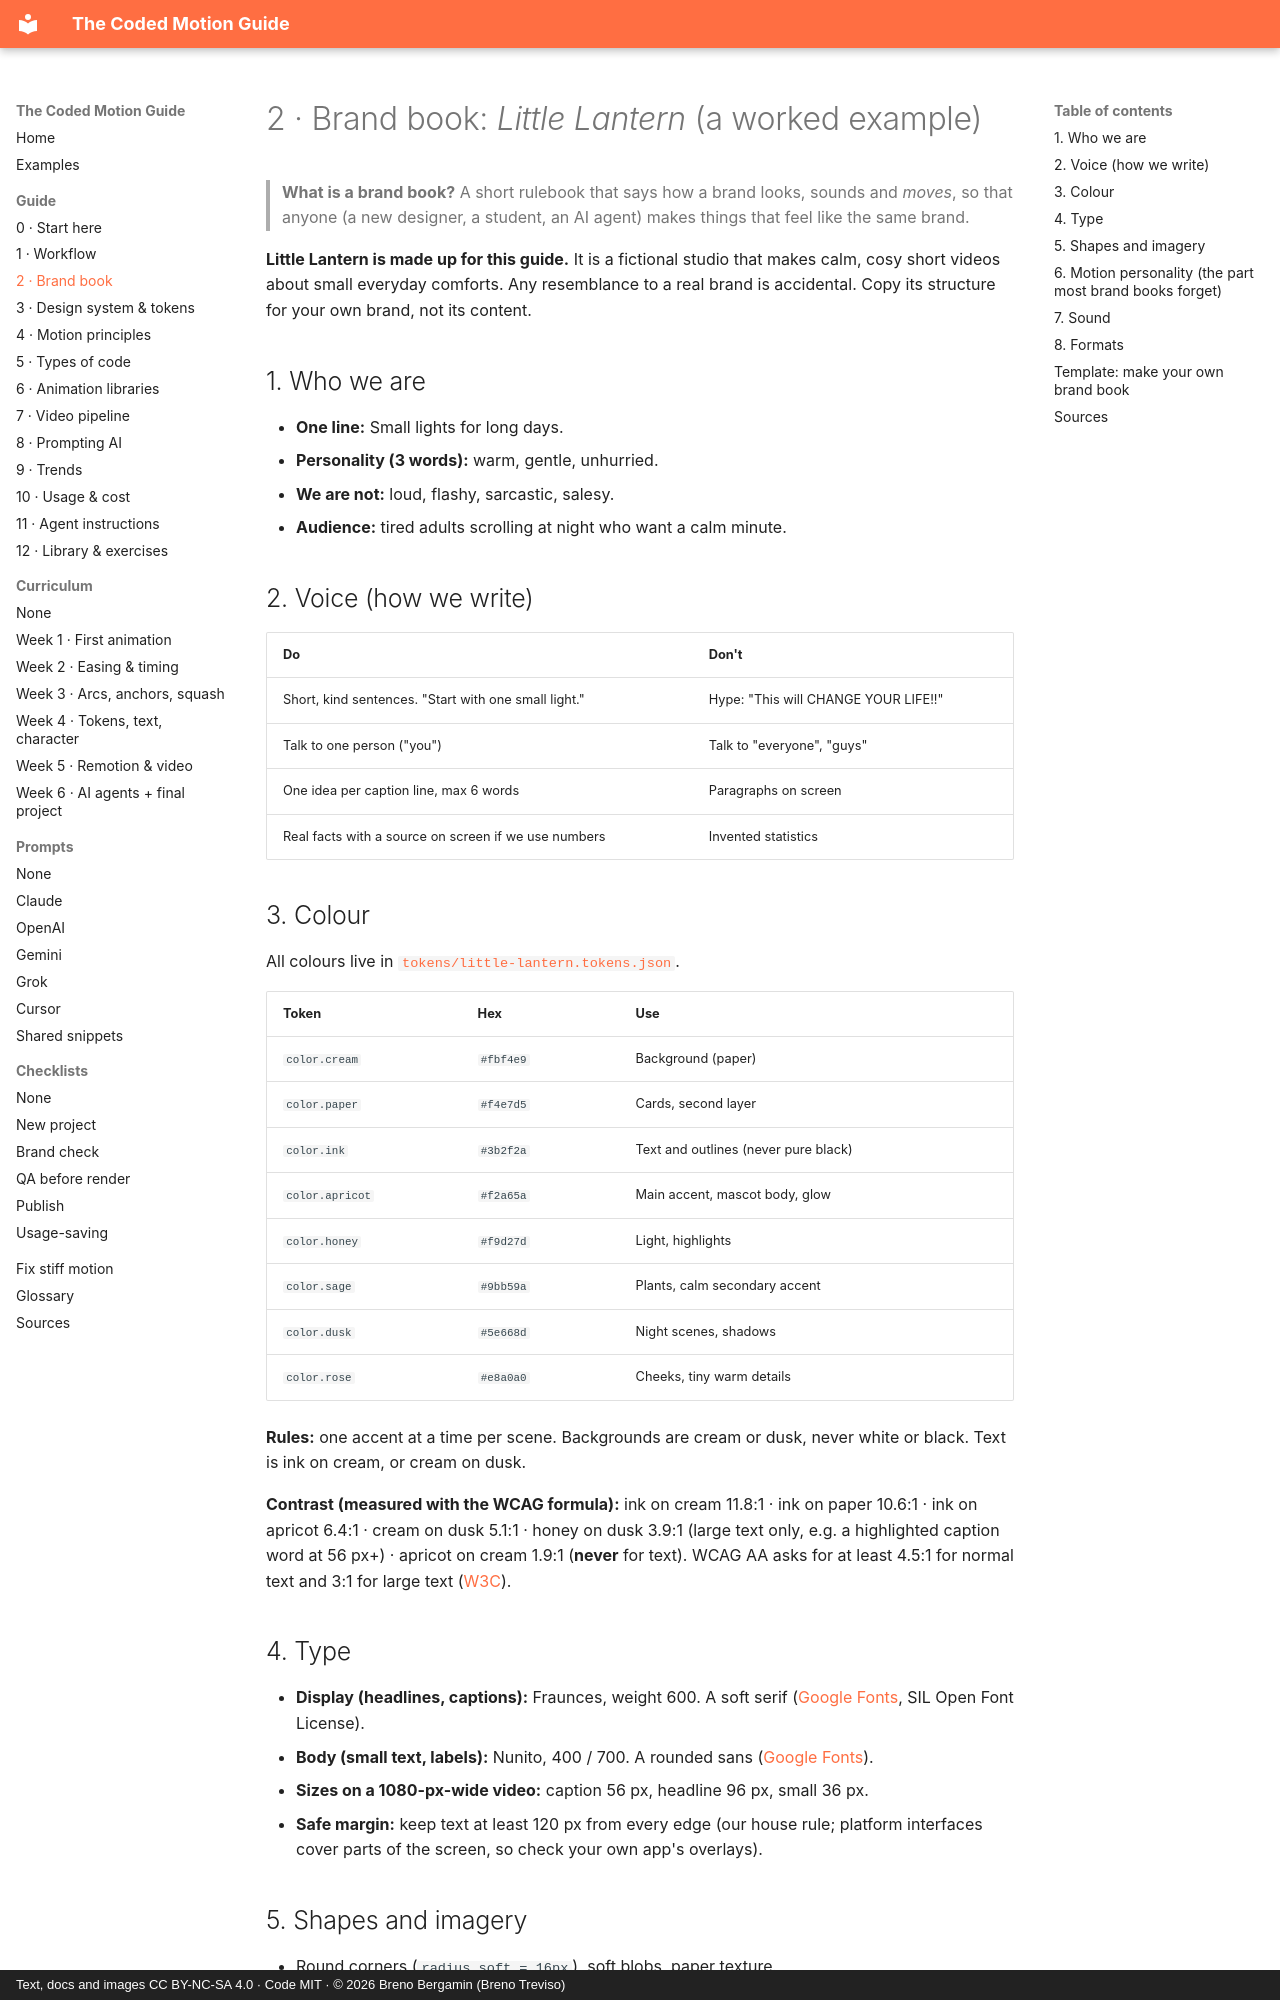

repository: brenotreviso/coded-motion · page: 02-brand-book/index.html · generator: mkdocs · copyright: Text, docs and images CC BY-NC-SA 4.0 · Code MIT · © 2026 Breno Bergamin (Breno Treviso)

# 2 · Brand book: *Little Lantern* (a worked example)

> **What is a brand book?** A short rulebook that says how a brand looks, sounds and *moves*, so that anyone (a new designer, a student, an AI agent) makes things that feel like the same brand.

**Little Lantern is made up for this guide.** It is a fictional studio that makes calm, cosy short videos about small everyday comforts. Any resemblance to a real brand is accidental. Copy its structure for your own brand, not its content.

## 1. Who we are

- **One line:** Small lights for long days.
- **Personality (3 words):** warm, gentle, unhurried.
- **We are not:** loud, flashy, sarcastic, salesy.
- **Audience:** tired adults scrolling at night who want a calm minute.

## 2. Voice (how we write)

| Do | Don't |
|---|---|
| Short, kind sentences. "Start with one small light." | Hype: "This will CHANGE YOUR LIFE!!" |
| Talk to one person ("you") | Talk to "everyone", "guys" |
| One idea per caption line, max 6 words | Paragraphs on screen |
| Real facts with a source on screen if we use numbers | Invented statistics |

## 3. Colour

All colours live in [`tokens/little-lantern.tokens.json`](https://github.com/brenotreviso/coded-motion/blob/main/tokens/little-lantern.tokens.json).

| Token | Hex | Use |
|---|---|---|
| `color.cream` | `#fbf4e9` | Background (paper) |
| `color.paper` | `#f4e7d5` | Cards, second layer |
| `color.ink` | `#3b2f2a` | Text and outlines (never pure black) |
| `color.apricot` | `#f2a65a` | Main accent, mascot body, glow |
| `color.honey` | `#f9d27d` | Light, highlights |
| `color.sage` | `#9bb59a` | Plants, calm secondary accent |
| `color.dusk` | `#5e668d` | Night scenes, shadows |
| `color.rose` | `#e8a0a0` | Cheeks, tiny warm details |

**Rules:** one accent at a time per scene. Backgrounds are cream or dusk, never white or black. Text is ink on cream, or cream on dusk.

**Contrast (measured with the WCAG formula):** ink on cream 11.8:1 · ink on paper 10.6:1 · ink on apricot 6.4:1 · cream on dusk 5.1:1 · honey on dusk 3.9:1 (large text only, e.g. a highlighted caption word at 56 px+) · apricot on cream 1.9:1 (**never** for text). WCAG AA asks for at least 4.5:1 for normal text and 3:1 for large text ([W3C](https://www.w3.org/WAI/WCAG22/Understanding/contrast-minimum.html)).

## 4. Type

- **Display (headlines, captions):** Fraunces, weight 600. A soft serif ([Google Fonts](https://fonts.google.com/specimen/Fraunces), SIL Open Font License).
- **Body (small text, labels):** Nunito, 400 / 700. A rounded sans ([Google Fonts](https://fonts.google.com/specimen/Nunito)).
- **Sizes on a 1080-px-wide video:** caption 56 px, headline 96 px, small 36 px.
- **Safe margin:** keep text at least 120 px from every edge (our house rule; platform interfaces cover parts of the screen, so check your own app's overlays).
